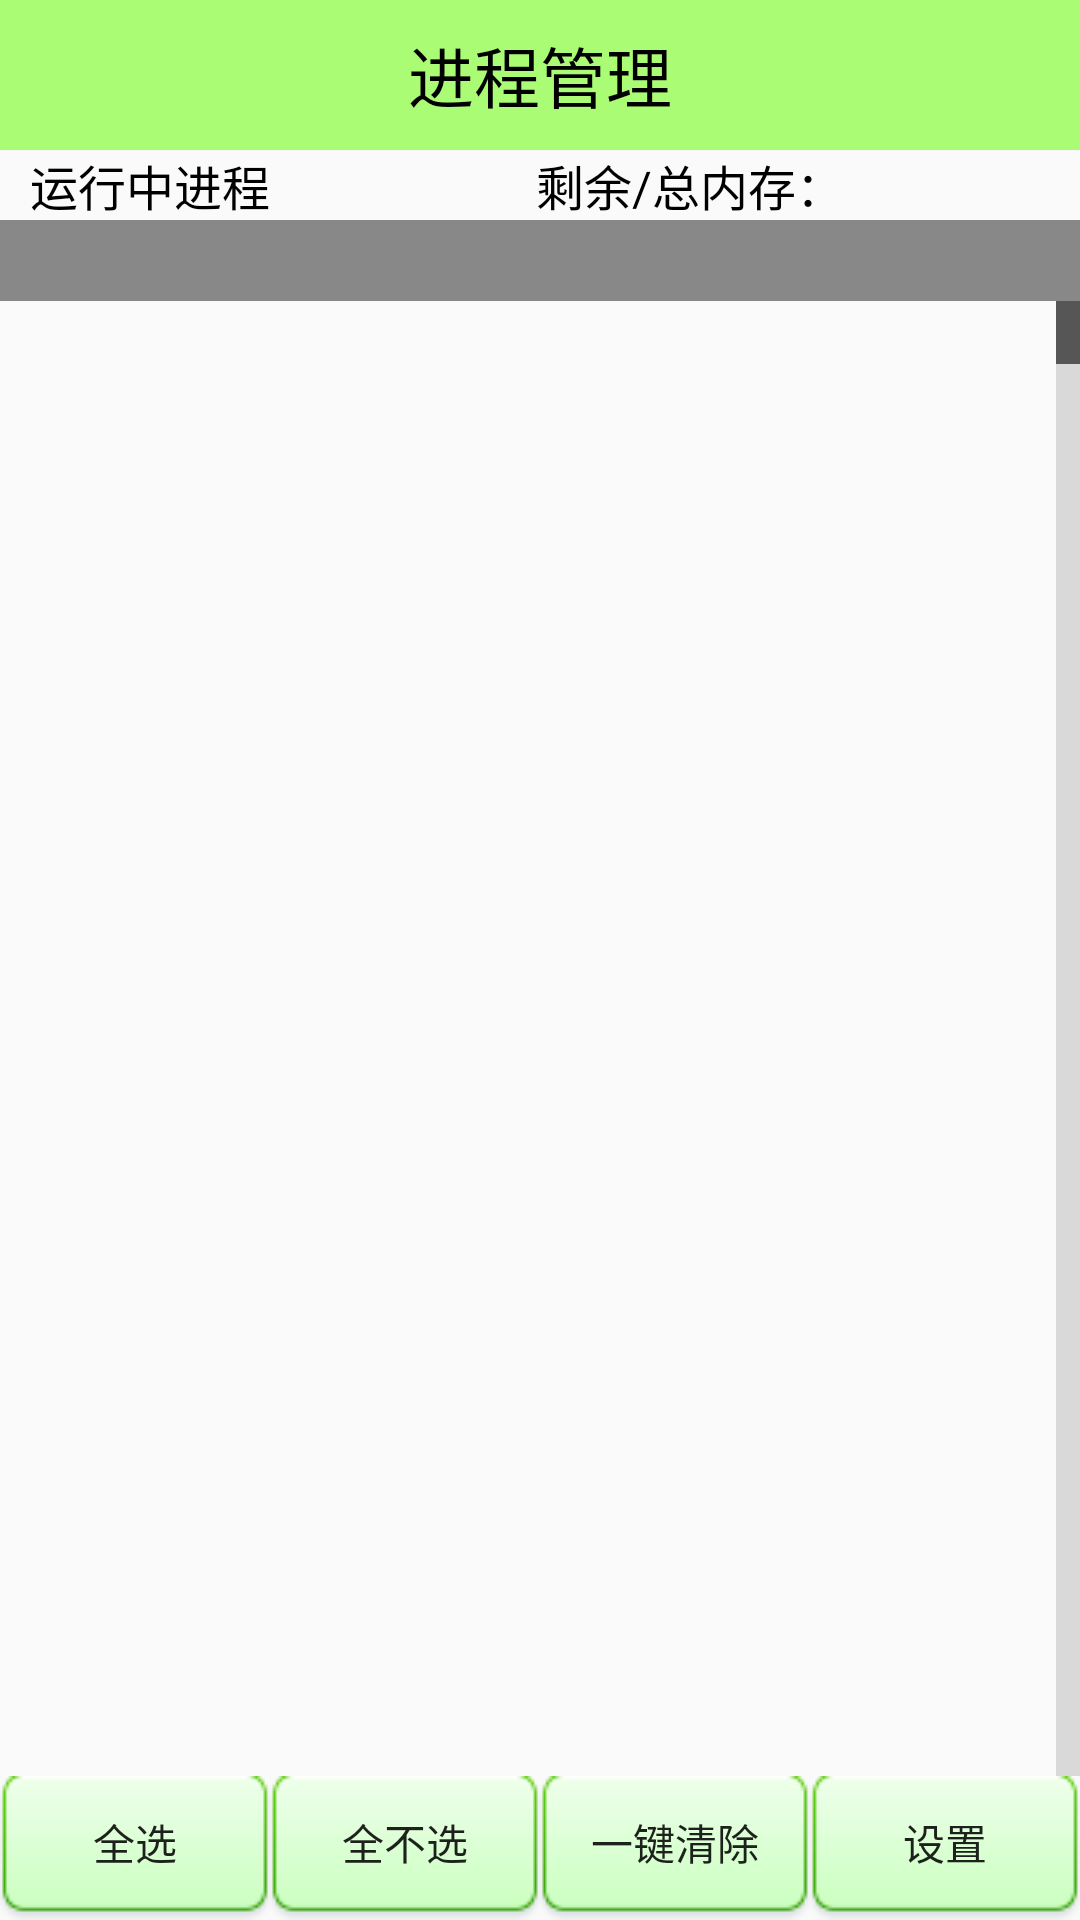

The Android layout XML behind this screen, and the referenced resources:
<!-- AndroidManifest.xml: application theme AppTheme -->
<!-- res/layout/activity_taskmanager.xml -->
<?xml version="1.0" encoding="utf-8"?>
<LinearLayout xmlns:android="http://schemas.android.com/apk/res/android"
    xmlns:app="http://schemas.android.com/apk/res-auto"
    xmlns:tools="http://schemas.android.com/tools"
    android:layout_width="match_parent"
    android:layout_height="match_parent"
    android:orientation="vertical"
    tools:context="com.example.admin.phoneguardian.activity.AppManagerActivity">

    <TextView
        style="@style/TiTleTheme"
        android:text="进程管理" />

    <LinearLayout
        android:layout_width="match_parent"
        android:layout_height="wrap_content"
        android:orientation="horizontal">

        <TextView
            android:id="@+id/tv_tasknum"
            android:layout_width="wrap_content"
            android:layout_height="wrap_content"
            android:layout_weight="1"
            android:paddingLeft="10dp"
            android:text="运行中进程"
            android:textColor="@android:color/black"
            android:textSize="16sp" />

        <TextView
            android:id="@+id/tv_ram"
            android:layout_width="wrap_content"
            android:layout_height="wrap_content"
            android:layout_weight="1"
            android:paddingLeft="10dp"
            android:text="剩余/总内存："
            android:textColor="@android:color/black"
            android:textSize="16sp" />
    </LinearLayout>

    <FrameLayout
        android:layout_width="match_parent"
        android:layout_height="match_parent"
        android:layout_weight="50">

        <ListView
            android:id="@+id/lv_task"
            android:layout_width="match_parent"
            android:layout_height="match_parent"
            android:fastScrollEnabled="true"></ListView>

        <TextView
            android:id="@+id/tv_status"
            android:layout_width="match_parent"
            android:layout_height="wrap_content"
            android:background="#ff888888"
            android:textColor="@android:color/white"
            android:textSize="20dp" />

        <LinearLayout
            android:id="@+id/ll"
            android:layout_width="match_parent"
            android:layout_height="match_parent"
            android:gravity="center"
            android:orientation="vertical"
            android:visibility="invisible">

            <ProgressBar
                android:layout_width="wrap_content"
                android:layout_height="wrap_content" />

            <TextView
                android:layout_width="wrap_content"
                android:layout_height="wrap_content"
                android:text="加载中..." />
        </LinearLayout>
    </FrameLayout>

    <LinearLayout
        android:layout_width="match_parent"
        android:layout_height="wrap_content"
        android:orientation="horizontal">

        <Button
            android:layout_width="0dip"
            android:layout_height="wrap_content"
            android:layout_weight="1"
            android:background="@drawable/btn_lightgreenselector"
            android:onClick="selectAll"
            android:text="全选"
            android:textSize="14sp" />

        <Button
            android:layout_width="0dip"
            android:layout_height="wrap_content"
            android:layout_weight="1"
            android:background="@drawable/btn_lightgreenselector"
            android:onClick="unSelect"
            android:text="全不选"
            android:textSize="14sp" />

        <Button
            android:layout_width="0dip"
            android:layout_height="wrap_content"
            android:layout_weight="1"
            android:background="@drawable/btn_lightgreenselector"
            android:onClick="killProcess"
            android:text="一键清除"
            android:textSize="14sp" />

        <Button
            android:layout_width="0dip"
            android:layout_height="wrap_content"
            android:layout_weight="1"
            android:background="@drawable/btn_lightgreenselector"
            android:onClick="enterSetting"
            android:text="设置"
            android:textSize="14sp" />
    </LinearLayout>
</LinearLayout>
<!-- resources referenced by this layout -->
<resources>
  <!-- drawable btn_lightgreenselector (drawable) -->
  <?xml version="1.0" encoding="utf-8"?>
  <selector xmlns:android="http://schemas.android.com/apk/res/android">
      <item android:drawable="@drawable/btn_green_pressed"
          android:state_pressed="true"/>
      <item android:drawable="@drawable/btn_green_pressed"
          android:state_focused="true"/>
      <item android:drawable="@drawable/btn_green_normal"/>
  </selector>
  <style name="TiTleTheme">
          <item name="android:layout_width">match_parent</item>
          <item name="android:layout_height">50dp</item>
          <item name="android:background">#8866ff00</item>
          <item name="android:gravity">center</item>
          <item name="android:textColor">#000000</item>
          <item name="android:textSize">22sp</item>
      </style>
  <style name="AppTheme" parent="Theme.AppCompat.Light.DarkActionBar">
          
          <item name="colorPrimary">@color/colorPrimary</item>
          <item name="colorPrimaryDark">@color/colorPrimaryDark</item>
          <item name="colorAccent">@color/colorAccent</item>
      </style>
  <!-- not gathered from this repository: default colours our renderer supplied (Android Studio template values) -->
  <color name="colorPrimary">#FF6200EE</color>
  <color name="colorPrimaryDark">#FF3700B3</color>
  <color name="colorAccent">#FF03DAC5</color>
</resources>
